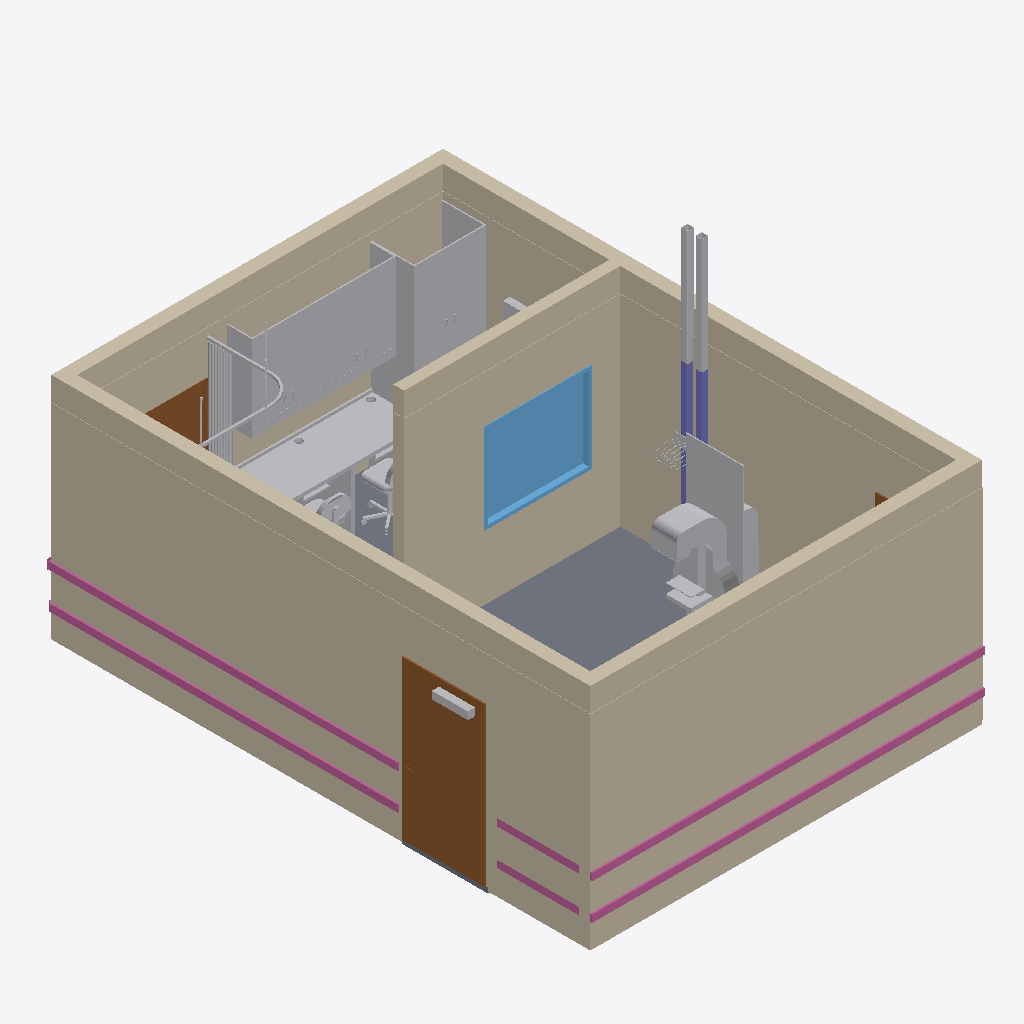
Isometric view of an IFC building model (IFC-SPF (STEP), schema IFC2X3, length unit millimetre), seen from the south-west, elements coloured by IFC class: 17 other elements (light grey), 13 walls (beige), 6 doors (brown), 4 railings (pink), 2 columns (violet), 1 slab (grey), 1 window (light blue).
Extent 5.6 m × 7.6 m × 4.2 m (x, y, z). Storeys (2): WAREHOUSE LEVEL at 10.00 m; FFL at 10.05 m. Elements (90): 29 IfcBuildingElementProxy, 17 IfcDoor, 17 IfcWallStandardCase, 13 IfcFurnishingElement, 6 IfcRailing, 4 IfcFlowTerminal, 2 IfcColumn, 1 IfcSlab, 1 IfcWindow.

HEADER;
FILE_DESCRIPTION(('ViewDefinition [CoordinationView_V2.0, QuantityTakeOffAddOnView]'),'2;1');
FILE_NAME('H27950','2025-10-08T15:08:52',(''),(''),'The EXPRESS Data Manager Version 5.02.0100.07 : ','22.0.2.392 - Exporter 22.0.2.392 - 备用 UI 22.0.2.','');
FILE_SCHEMA(('IFC2X3'));
ENDSEC;
DATA;
#124=IFCPROJECT('12oUHumgz2Retd2b1uVYZK',#41,'H27950',$,$,'New Acute Block Expansion of North District Hospital, Main Works Package 2(Stage 1)','MWP2',(#116),#107);
#181=IFCSITE('12oUHumgz2Retd2b1uVYZM',#41,'Default',$,$,#180,$,$,.ELEMENT.,(42,24,53,508911),(-71,-15,-29,-58837),0.0,$,$);
#134=IFCBUILDING('12oUHumgz2Retd2b1uVYZL',#41,'NEW ACUTE BLOCK',$,$,#32,$,'NEW ACUTE BLOCK',.ELEMENT.,$,$,#130);
#145=IFCBUILDINGSTOREY('12oUHumgz2Retd2b27dfWz',#41,'WAREHOUSE LEVEL',$,'标高:Architecture',#143,$,'WAREHOUSE LEVEL',.ELEMENT.,9999.99999999927);
#151=IFCBUILDINGSTOREY('12oUHumgz2Retd2b27dlLJ',#41,'FFL',$,'标高:Architecture',#150,$,'FFL',.ELEMENT.,10049.9999999993);
#30815=IFCWALLSTANDARDCASE('3osoug9Ev0g85atawY75eb',#41,'基本墙:FIN_W01:2802319',$,'基本墙:FIN_W01',#30795,#30813,'2802319');
#38091=IFCWALLSTANDARDCASE('3osoug9Ev0g85atawY75ey',#41,'基本墙:FIN_W01:2802344',$,'基本墙:FIN_W01',#38071,#38089,'2802344');
#29825=IFCWALLSTANDARDCASE('3osoug9Ev0g85atawY75h5',#41,'基本墙:FIN_W02:2802287',$,'基本墙:FIN_W02',#29805,#29823,'2802287');
#30113=IFCWALLSTANDARDCASE('3osoug9Ev0g85atawY75h4',#41,'基本墙:FIN_W02:2802288',$,'基本墙:FIN_W02',#30093,#30111,'2802288');
#286=IFCWALLSTANDARDCASE('3osoug9Ev0g85atawY75hc',#41,'基本墙:CORE_RADIATION:2802254',$,'基本墙:CORE_RADIATION',#255,#282,'2802254');
#33430=IFCWALLSTANDARDCASE('3osoug9Ev0g85atawY75ek',#41,'基本墙:CORE_RADIATION:2802326',$,'基本墙:CORE_RADIATION',#33410,#33428,'2802326');
#2176=IFCSLAB('3osoug9Ev0g85atawY75hl',#41,'楼板:Generic 25mm:2802261',$,'楼板:Generic 25mm',#2123,#2174,'2802261',.FLOOR.);
#33313=IFCWALLSTANDARDCASE('3osoug9Ev0g85atawY75el',#41,'基本墙:CORE_RADIATION:2802325',$,'基本墙:CORE_RADIATION',#33293,#33311,'2802325');
#696=IFCWALLSTANDARDCASE('3osoug9Ev0g85atawY75hb',#41,'基本墙:CORE_RADIATION:2802255',$,'基本墙:CORE_RADIATION',#676,#694,'2802255');
#33547=IFCWALLSTANDARDCASE('3osoug9Ev0g85atawY75ej',#41,'基本墙:FIN_W02:2802327',$,'基本墙:FIN_W02',#33527,#33545,'2802327');
#41982=IFCDOOR('3osoug9Ev0g85atawY75eE',#41,'DR_NHOST_PNL_GENC_300:0_A_L-L:2802358',$,'DR_NHOST_PNL_GENC_300:0_A_L-L',#41981,#41976,'2802358',2161.00000000001,1145.00000000002);
#27214=IFCBUILDINGELEMENTPROXY('3osoug9Ev0g85atawY75hr',#41,'SE_NHOST_MED_MAMMO-UNIT_USER_300:MAMMO UNIT:2802271',$,'SE_NHOST_MED_MAMMO-UNIT_USER_300:MAMMO UNIT',#27213,#27208,'2802271',$);
#56993=IFCWINDOW('3osoug9Ev0g85atawY75fp',#41,'WW_WALL_ASB_1X1_GZ_1:GLHH-LD:2802401',$,'WW_WALL_ASB_1X1_GZ_1:GLHH-LD',#66043,#56987,'2802401',1500.00000000001,1250.0);
#29650=IFCWALLSTANDARDCASE('3osoug9Ev0g85atawY75hw',#41,'基本墙:CORE_GEN:2802282',$,'基本墙:CORE_GEN',#29630,#29648,'2802282');
#29096=IFCFURNISHINGELEMENT('3osoug9Ev0g85atawY75hp',#41,'CK_NHOST_BH_GENC_300:BH:2802273',$,'CK_NHOST_BH_GENC_300:BH',#29095,#29090,'2802273');
#64822=IFCRAILING('3osoug9Ev0g85atawY75ew',#41,'栏杆扶手:PR3_STAFF ONLY CORRIDORS/ LOBBIES:2802346',$,'栏杆扶手:PR3_STAFF ONLY CORRIDORS/ LOBBIES',#64799,#64820,'2802346',.NOTDEFINED.);
#64733=IFCRAILING('3osoug9Ev0g85atawY75ep',#41,'栏杆扶手:PR3_STAFF ONLY CORRIDORS/ LOBBIES:2802337',$,'栏杆扶手:PR3_STAFF ONLY CORRIDORS/ LOBBIES',#64710,#64731,'2802337',.NOTDEFINED.);
#2792=IFCFURNISHINGELEMENT('3osoug9Ev0g85atawY75hi',#41,'CK_NHOST_FHC-1_4D_300:FHC-1/T/1000:2802264',$,'CK_NHOST_FHC-1_4D_300:FHC-1/T/1000',#2791,#2786,'2802264');
#1335=IFCWALLSTANDARDCASE('3osoug9Ev0g85atawY75hY',#41,'基本墙:FIN_W02:2802258',$,'基本墙:FIN_W02',#1315,#1333,'2802258');
#2945=IFCFURNISHINGELEMENT('3osoug9Ev0g85atawY75hh',#41,'CK_NHOST_BH_GENC_300:BH:2802265',$,'CK_NHOST_BH_GENC_300:BH',#2944,#2939,'2802265');
#3341=IFCFURNISHINGELEMENT('3osoug9Ev0g85atawY75he',#41,'CK_NHOST_WB-4_OPEN_300:WB-4/900/T/1000_GROMMETS:2802268',$,'CK_NHOST_WB-4_OPEN_300:WB-4/900/T/1000_GROMMETS',#3340,#3335,'2802268');
#3127=IFCFURNISHINGELEMENT('3osoug9Ev0g85atawY75hf',#41,'CK_NHOST_WB-4_OPEN_300:WB-4/900/T/1000_GROMMETS:2802267',$,'CK_NHOST_WB-4_OPEN_300:WB-4/900/T/1000_GROMMETS',#3126,#3121,'2802267');
#58211=IFCBUILDINGELEMENTPROXY('3osoug9Ev0g85atawY75kc',#41,'SE_NHOST_MED_LEAD-APRON-RACK_GENC_RCK-LA_Type 2_300:RCK-LA:2802446',$,'SE_NHOST_MED_LEAD-APRON-RACK_GENC_RCK-LA_Type 2_300:RCK-LA',#58210,#58205,'2802446',$);
#35011=IFCFURNISHINGELEMENT('3osoug9Ev0g85atawY75eg',#41,'CK_WALL_WHC-1_2D_300:WHC-1/T/1000:2802330',$,'CK_WALL_WHC-1_2D_300:WHC-1/T/1000',#35010,#35005,'2802330');
#34729=IFCFURNISHINGELEMENT('3osoug9Ev0g85atawY75ei',#41,'CK_WALL_WHC-1_2D_300:WHC-1/T/1000:2802328',$,'CK_WALL_WHC-1_2D_300:WHC-1/T/1000',#34728,#34723,'2802328');
#1995=IFCBUILDINGELEMENTPROXY('3osoug9Ev0g85atawY75hX',#41,'SE_NHOST_ANCL_CURT_USER_CT_200:CT1:2802259',$,'SE_NHOST_ANCL_CURT_USER_CT_200:CT1',#1994,#1989,'2802259',$);
#38510=IFCDOOR('3osoug9Ev0g85atawY75e5',#41,'DR_NHOST_PNL_GENC_300:0_A_L-L:2802351',$,'DR_NHOST_PNL_GENC_300:0_A_L-L',#38509,#38504,'2802351',2161.00000000001,1030.00000000002);
#30405=IFCWALLSTANDARDCASE('3osoug9Ev0g85atawY75h3',#41,'基本墙:FIN_W02:2802289',$,'基本墙:FIN_W02',#30385,#30403,'2802289');
#41835=IFCDOOR('3osoug9Ev0g85atawY75eF',#41,'DR_WALL_FR_REBATED_300:STANDARD:2802357',$,'DR_WALL_FR_REBATED_300:STANDARD',#41834,#41829,'2802357',2199.99999999805,1200.0);
#64621=IFCRAILING('3osoug9Ev0g85atawY75es',#41,'栏杆扶手:PR3_STAFF ONLY CORRIDORS/ LOBBIES:2802334',$,'栏杆扶手:PR3_STAFF ONLY CORRIDORS/ LOBBIES',#64598,#64619,'2802334',.NOTDEFINED.);
#25529=IFCFURNISHINGELEMENT('3osoug9Ev0g85atawY75hs',#41,'FN_SEAT_SWIV_USER_CH_1:CH 2:2802270',$,'FN_SEAT_SWIV_USER_CH_1:CH 2',#25528,#25523,'2802270');
#33171=IFCBUILDINGELEMENTPROXY('3osoug9Ev0g85atawY75eW',#41,'SE_NHOST_MED_TRACK-CT-L-SHP_USER_300:CT-FD:2802324',$,'SE_NHOST_MED_TRACK-CT-L-SHP_USER_300:CT-FD',#33170,#33165,'2802324',$);
#59600=IFCCOLUMN('3osoug9Ev0g85atawY75kg',#41,'SHS-Column_Shared:90x90SHS:2802458',$,'SHS-Column_Shared:90x90SHS',#59599,#59594,'2802458');
#25433=IFCFURNISHINGELEMENT('3osoug9Ev0g85atawY75ht',#41,'FN_SEAT_SWIV_USER_CH_1:CH 2:2802269',$,'FN_SEAT_SWIV_USER_CH_1:CH 2',#25432,#25427,'2802269');
#59946=IFCCOLUMN('3osoug9Ev0g85atawY75kf',#41,'SHS-Column_Shared:90x90SHS:2802459',$,'SHS-Column_Shared:90x90SHS',#59945,#59940,'2802459');
#35079=IFCFLOWTERMINAL('3osoug9Ev0g85atawY75ef',#41,'LF_NHOST_BUILT-IN_DN_TL_1:TL 2:2802331',$,'LF_NHOST_BUILT-IN_DN_TL_1:TL 2',#35078,#35073,'2802331');
#64165=IFCBUILDINGELEMENTPROXY('1H_W1MK9v2XO5RAPjM$KBC',#41,'SE_NHOST_MED_X-RAY-VIEW_USER_XRV-1_300:XRV-1:5166078',$,'SE_NHOST_MED_X-RAY-VIEW_USER_XRV-1_300:XRV-1',#64164,#64159,'5166078',$);
#34878=IFCFLOWTERMINAL('3osoug9Ev0g85atawY75eh',#41,'LF_NHOST_BUILT-IN_DN_TL_1:TL 2:2802329',$,'LF_NHOST_BUILT-IN_DN_TL_1:TL 2',#34877,#34872,'2802329');
#38319=IFCDOOR('3osoug9Ev0g85atawY75e6',#41,'DR_WALL_FR_REBATED_300:STANDARD:2802350',$,'DR_WALL_FR_REBATED_300:STANDARD',#38318,#38313,'2802350',2199.99999999805,1750.0);
#37325=IFCBUILDINGELEMENTPROXY('3osoug9Ev0g85atawY75e$',#41,'SE_NHOST_MED_XRAY-VIEWER_TWIN_TXRV_1:TXRV 2:2802341',$,'SE_NHOST_MED_XRAY-VIEWER_TWIN_TXRV_1:TXRV 2',#37324,#37319,'2802341',$);
#821=IFCWALLSTANDARDCASE('3osoug9Ev0g85atawY75hZ',#41,'基本墙:FIN_W02:2802257',$,'基本墙:FIN_W02',#795,#819,'2802257');
#43838=IFCDOOR('3osoug9Ev0g85atawY75fa',#41,'DR_WALL_FR_REBATED_300:STANDARD:2802384',$,'DR_WALL_FR_REBATED_300:STANDARD',#43837,#43832,'2802384',2199.99999999805,1050.0);
#42301=IFCDOOR('3osoug9Ev0g85atawY75eB',#41,'DR_FACE_ACC_LVR_GENC_300:STANDARD:2802361',$,'DR_FACE_ACC_LVR_GENC_300:STANDARD',#42300,#42295,'2802361',71.0000000000632,150.999999999988);
#64532=IFCRAILING('3osoug9Ev0g85atawY75eY',#41,'栏杆扶手:PR1_PUBLIC ACESS CORRIDORS/LOBBIES:2802322',$,'栏杆扶手:PR1_PUBLIC ACESS CORRIDORS/LOBBIES',#64443,#64530,'2802322',.NOTDEFINED.);
ENDSEC;
